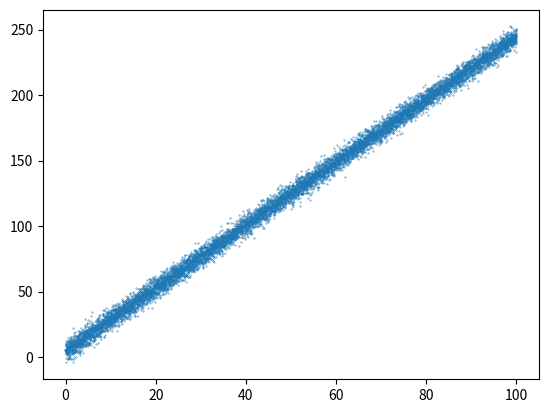

Generate this figure with matplotlib:
#!/usr/bin/env python
"""
https://stackoverflow.com/questions/7718034/maximum-likelihood-estimate-pseudocode

https://onlinecourses.science.psu.edu/stat504/node/29/

"""
import numpy as np
from scipy.optimize import minimize
import scipy.stats as stats

N = 10000
#N = 100

tpar = np.array( [5, 2.4, 4 ] )

x = np.linspace(0, 100, N)
y_obs = tpar[0] + tpar[1]*x + np.random.normal(0, tpar[2], len(x))
y_model = lambda par:par[0]+par[1]*x 

NLL = lambda par:-np.sum( stats.norm.logpdf(y_obs, loc=y_model(par), scale=par[2] ))
#NLL = lambda par:-np.sum( stats.norm(y_model(par),par[2]).logpdf(y_obs))


par = np.array([1, 1, 1])
#par = tpar.copy()
res = minimize(NLL, par, method='nelder-mead')

print(res.x)
print(res.x-tpar)


import matplotlib.pyplot as plt
plt.ion()

plt.scatter( x, y_obs , s=0.1 ) 
plt.plot( x, y_model(res.x) )  



